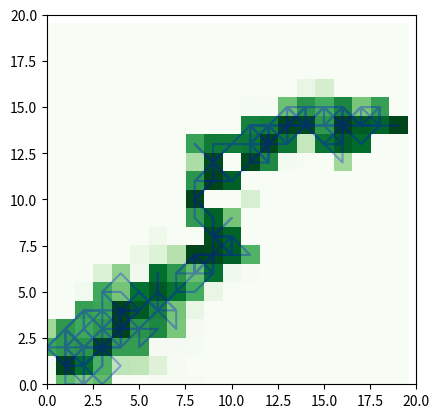

Here is the Python script that generated this plot:
"""개미집단 최적화
"""
import matplotlib.pyplot as plt
import numpy as np

area = np.ones([20, 20])  # 지역 생성
start = (1, 1)  # 개미 출발지점
goal = (19, 14)  # 도착해야 하는 지점
path_count = 40  # 경로를 만들 개미 수
path_max_len = 20 * 20  # 최대 경로 길이

pheromone = 1.0  # 페로몬 가산치
volatility = 0.3  # 스탭 당 페로몬 휘발율


def get_neighbors(x, y):
    """x, y와 이웃한 좌표 목록 출력"""
    max_x, max_y = area.shape
    return [
        (i, j)
        for i in range(x - 1, x + 2)
        for j in range(y - 1, y + 2)
        if (i != x or j != y) and (i >= 0 and j >= 0) and (i < max_x and j < max_y)
    ]


def ant_path_finding():
    """개미 경로 생성"""
    path = [start]
    x, y = start
    count = 0
    while x != goal[0] or y != goal[1]:
        count += 1
        if count > path_max_len:
            return None
        neighbors = get_neighbors(x, y)
        values = np.array([area[i, j] for i, j in neighbors])
        p = values / np.sum(values)
        x, y = neighbors[np.random.choice(len(neighbors), p=p)]
        while (x, y) == path[-1]:
            x, y = neighbors[np.random.choice(len(neighbors), p=p)]
        path.append((x, y))
    return path


def step_end(path):
    """경로를 따라 페로몬을 더하고 전 지역의 페로몬을 한번 휘발시킴"""
    global area
    if path is None:
        return
    for x, y in set(path):
        area[x, y] += pheromone / len(set(path))
    area[:, :] = area * (1 - volatility)
    return


if __name__ == "__main__":
    # 계산 및 그래프 작성
    count = 0
    while count < path_count:
        path = ant_path_finding()
        if path is None:
            continue
        count += 1
        print(f"Ant Pathfinding: {count} / {path_count}")
        step_end(path)

    # 최종 경로와 페로몬 맵 그리기
    x, y = [], []
    for _x, _y in path:
        x.append(_x)
        y.append(_y)
    plt.plot(x, y, "b", alpha=0.3)
    plt.imshow(area.T, cmap="Greens")
    plt.xlim(0, 20)
    plt.ylim(0, 20)
    plt.show()
